Labelled photos from "images_organized", an image-classification folder in Alexr626/Warehouse-shelf-classifier. The possible labels are: empty shelf, filled shelf.

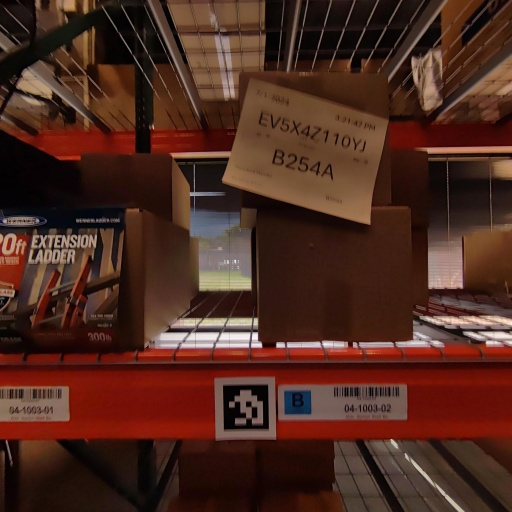
Label: filled shelf

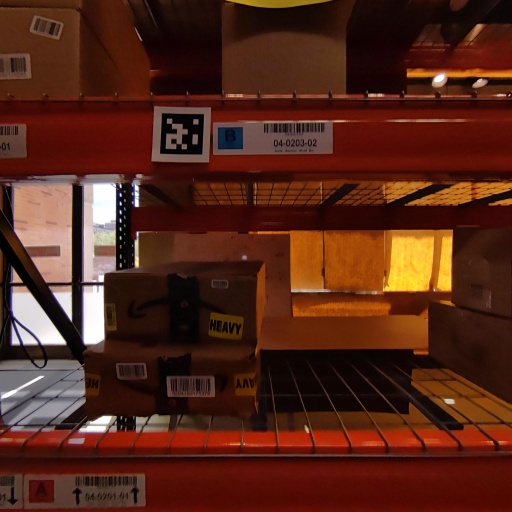
Label: filled shelf

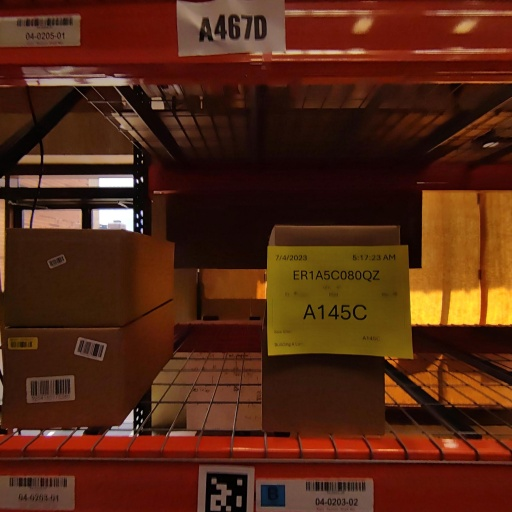
Label: filled shelf

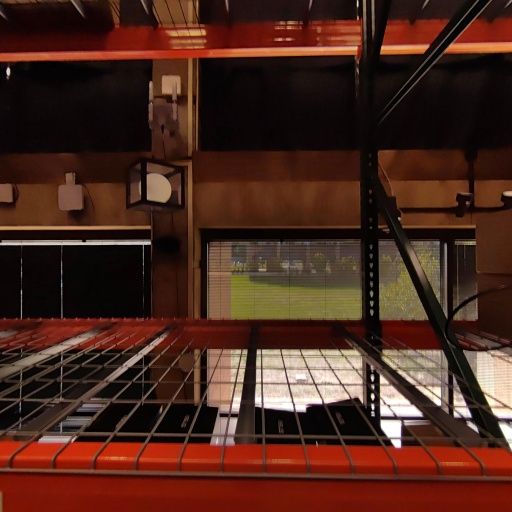
Label: empty shelf

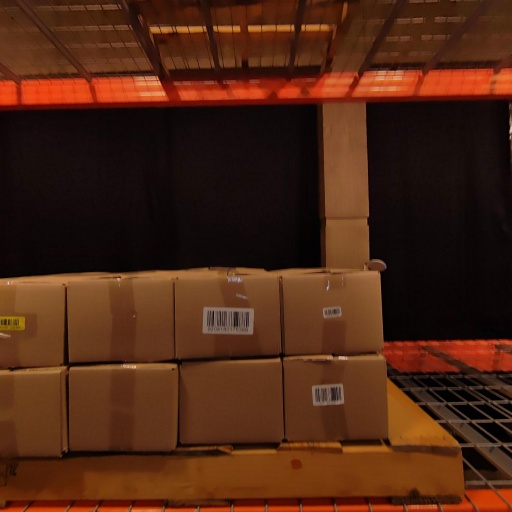
Label: filled shelf

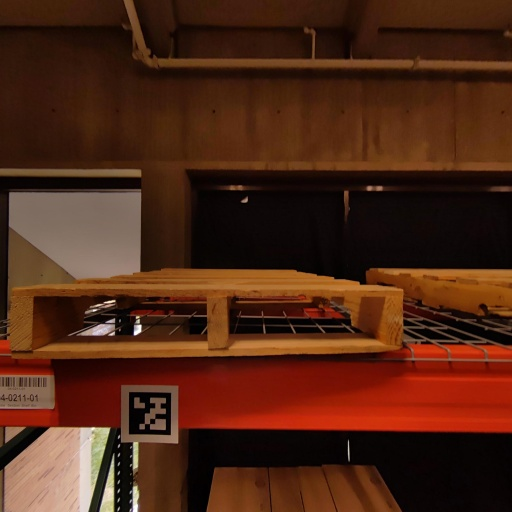
Label: empty shelf
